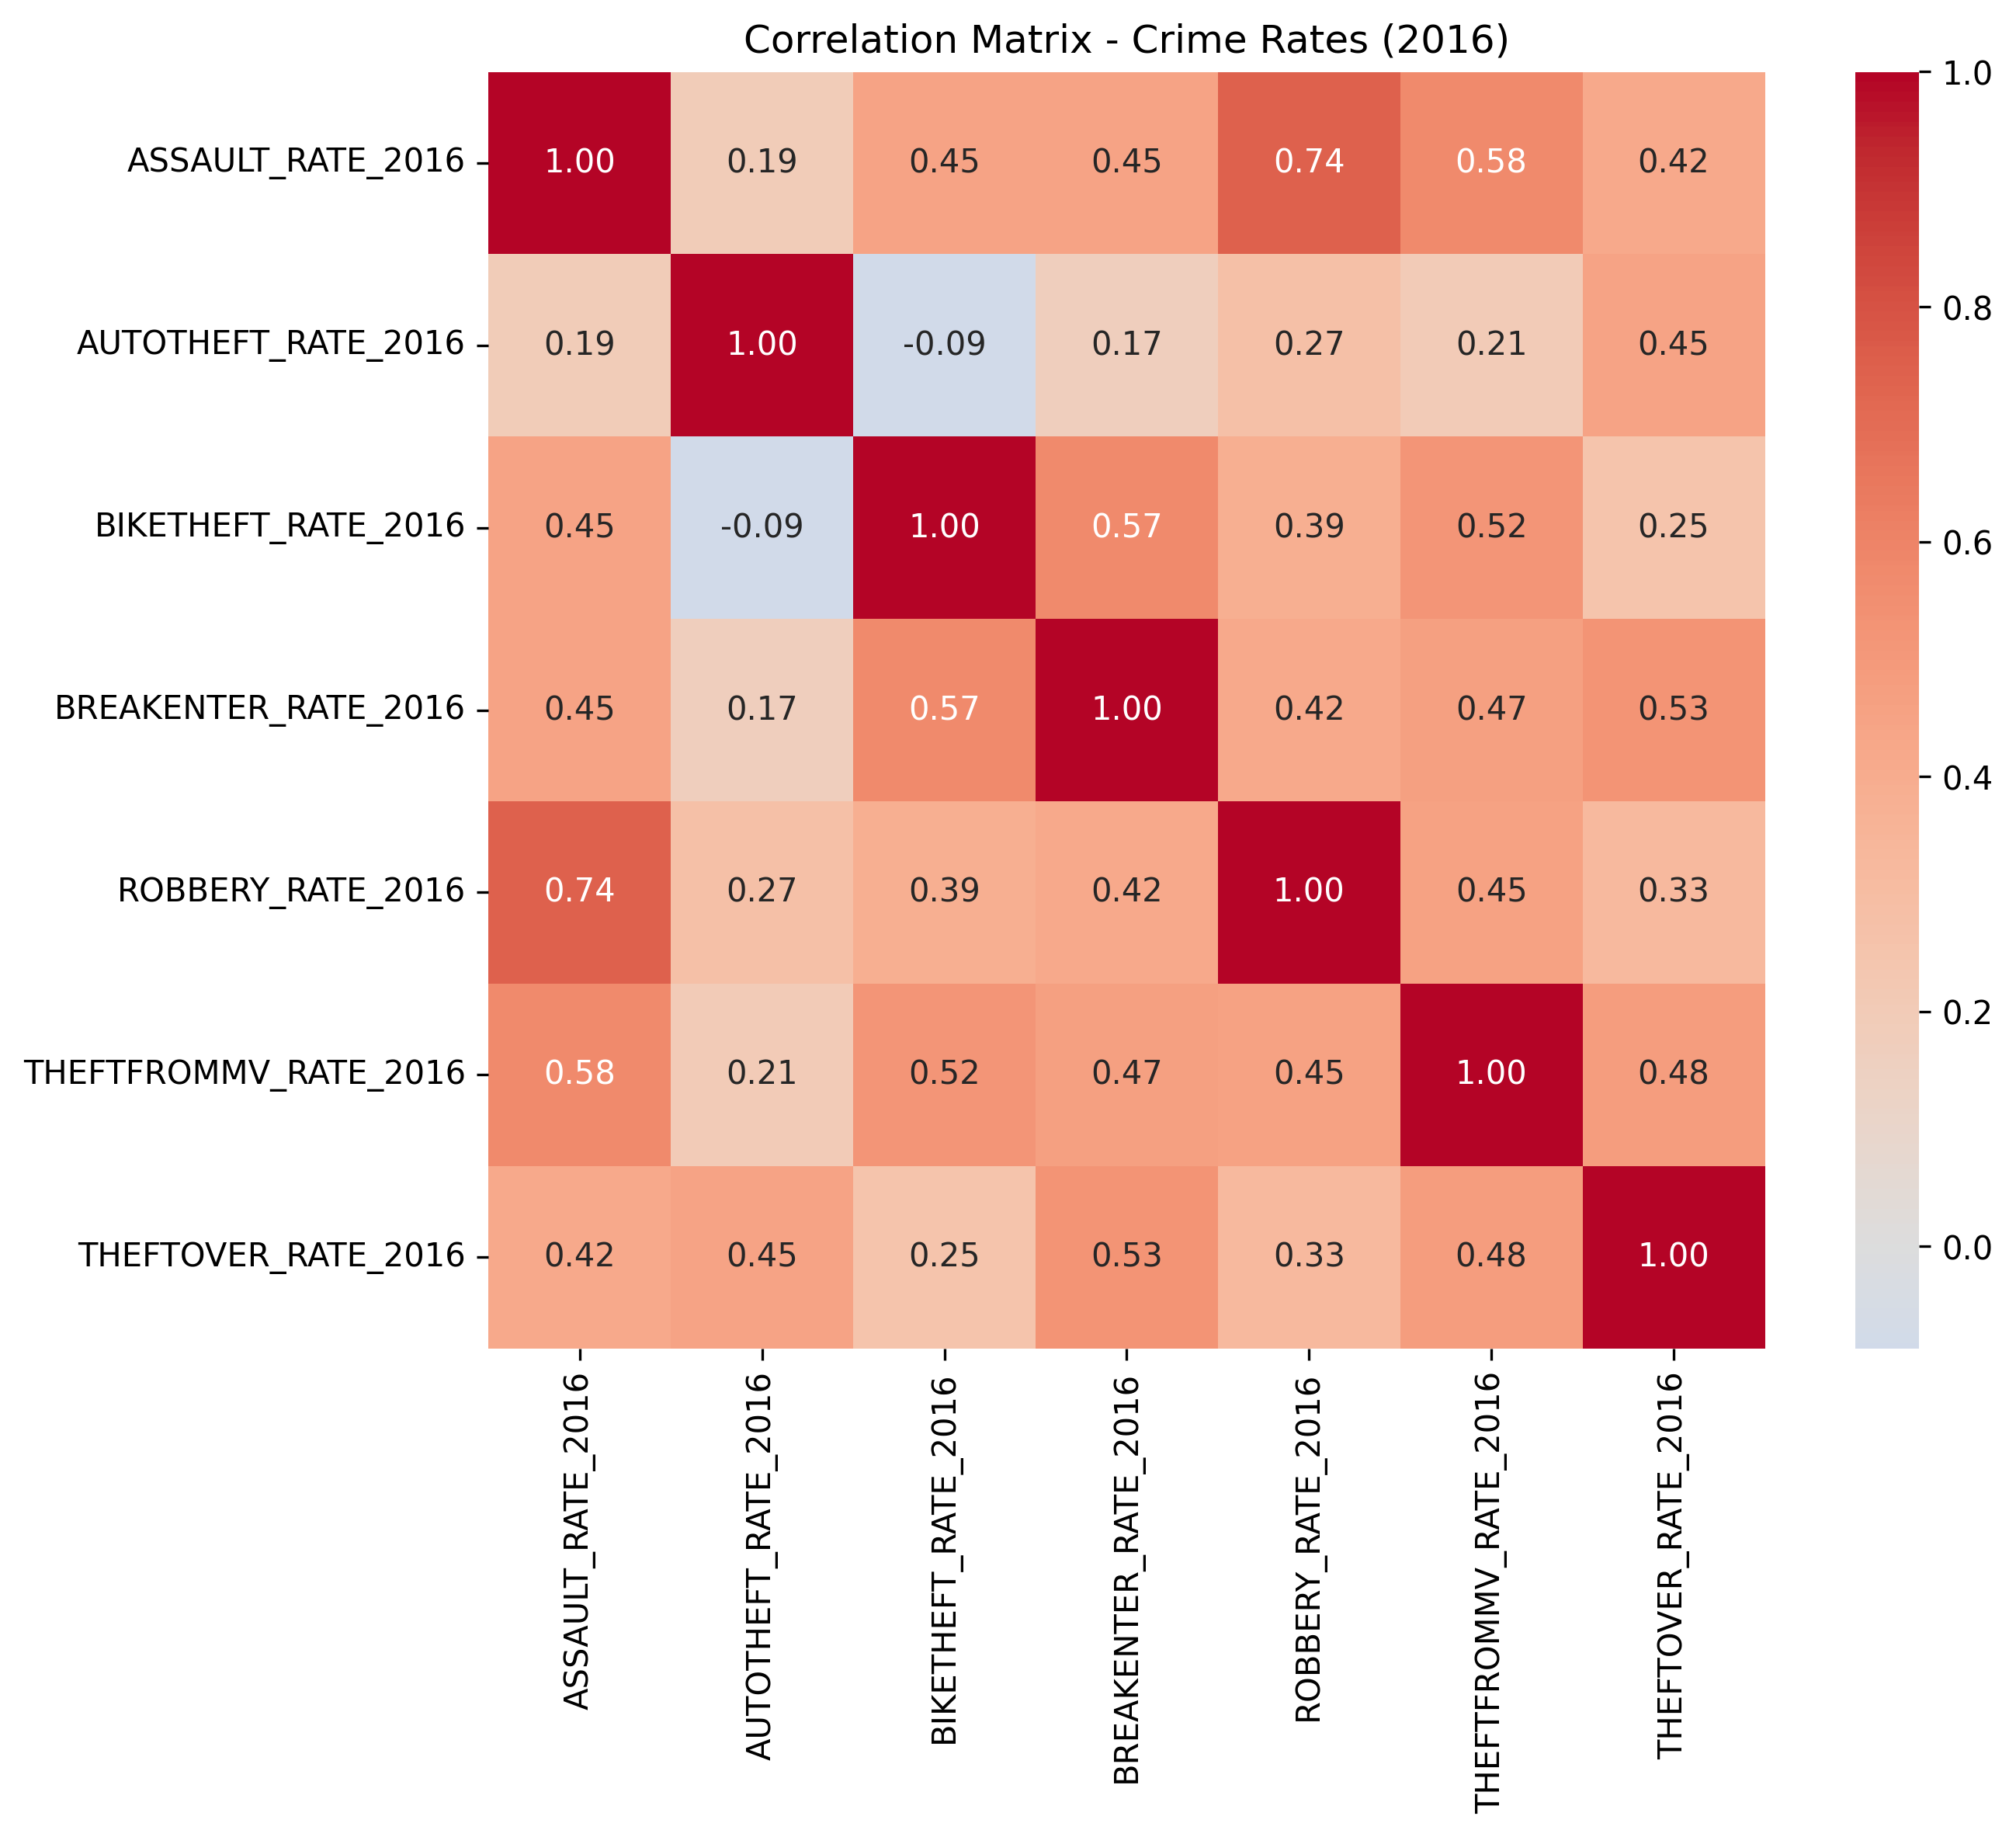

The file beside this chart, header and first rows:
, ASSAULT_RATE_2016, AUTOTHEFT_RATE_2016, BIKETHEFT_RATE_2016, BREAKENTER_RATE_2016, ROBBERY_RATE_2016, THEFTFROMMV_RATE_2016, THEFTOVER_RATE_2016
ASSAULT_RATE_2016, 1.0, 0.1927, 0.4493, 0.4494, 0.7446, 0.5758, 0.4207
AUTOTHEFT_RATE_2016, 0.1927, 1.0, -0.08697, 0.1671, 0.2742, 0.2057, 0.4515
BIKETHEFT_RATE_2016, 0.4493, -0.08697, 1.0, 0.5712, 0.3909, 0.5165, 0.2539
BREAKENTER_RATE_2016, 0.4494, 0.1671, 0.5712, 1.0, 0.4153, 0.4686, 0.5253
ROBBERY_RATE_2016, 0.7446, 0.2742, 0.3909, 0.4153, 1.0, 0.4547, 0.3264
THEFTFROMMV_RATE_2016, 0.5758, 0.2057, 0.5165, 0.4686, 0.4547, 1.0, 0.4787
THEFTOVER_RATE_2016, 0.4207, 0.4515, 0.2539, 0.5253, 0.3264, 0.4787, 1.0
